Labelled photos from "Dataset", an image-classification folder in MITLLRacecar/Student. The possible labels are: asphalt, dirt, grassy, rocky.

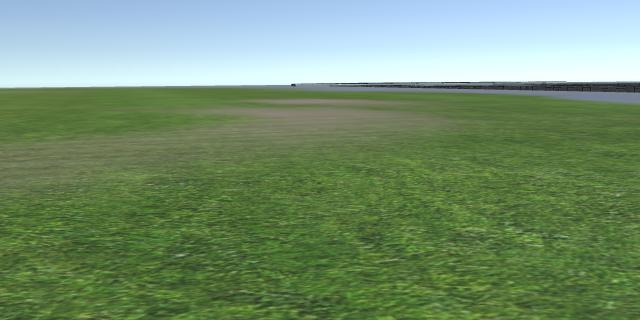
Label: grassy

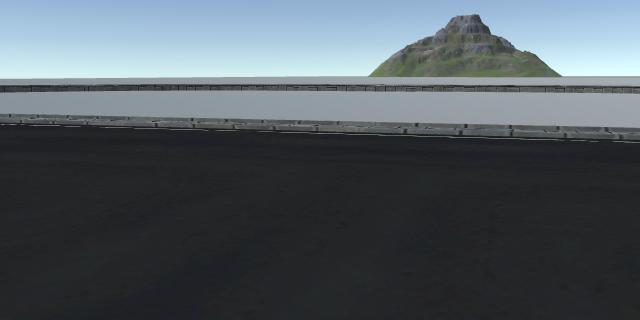
Label: asphalt

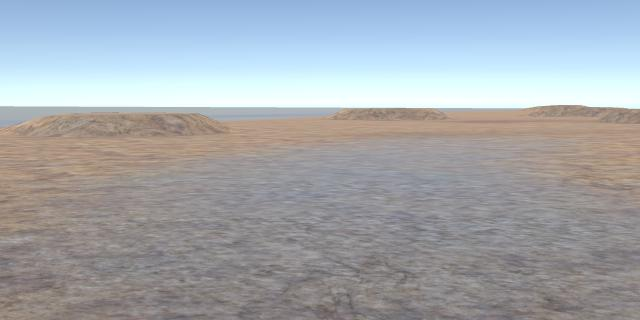
Label: rocky

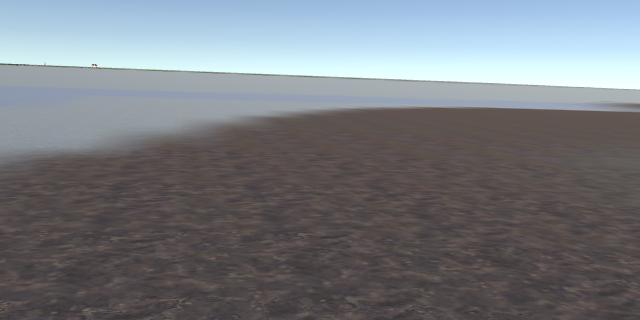
Label: dirt

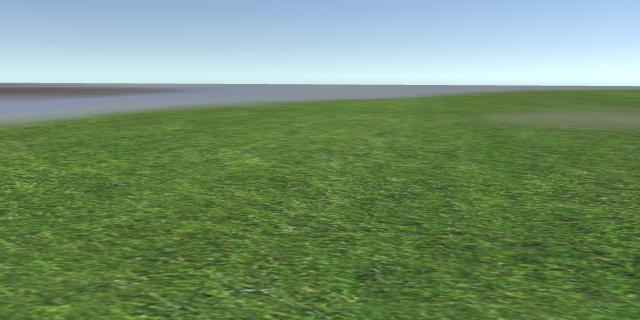
Label: grassy

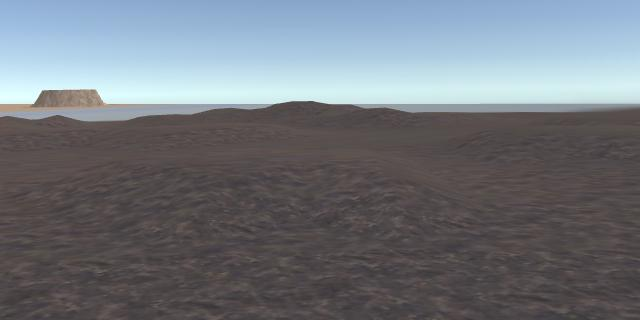
Label: dirt
